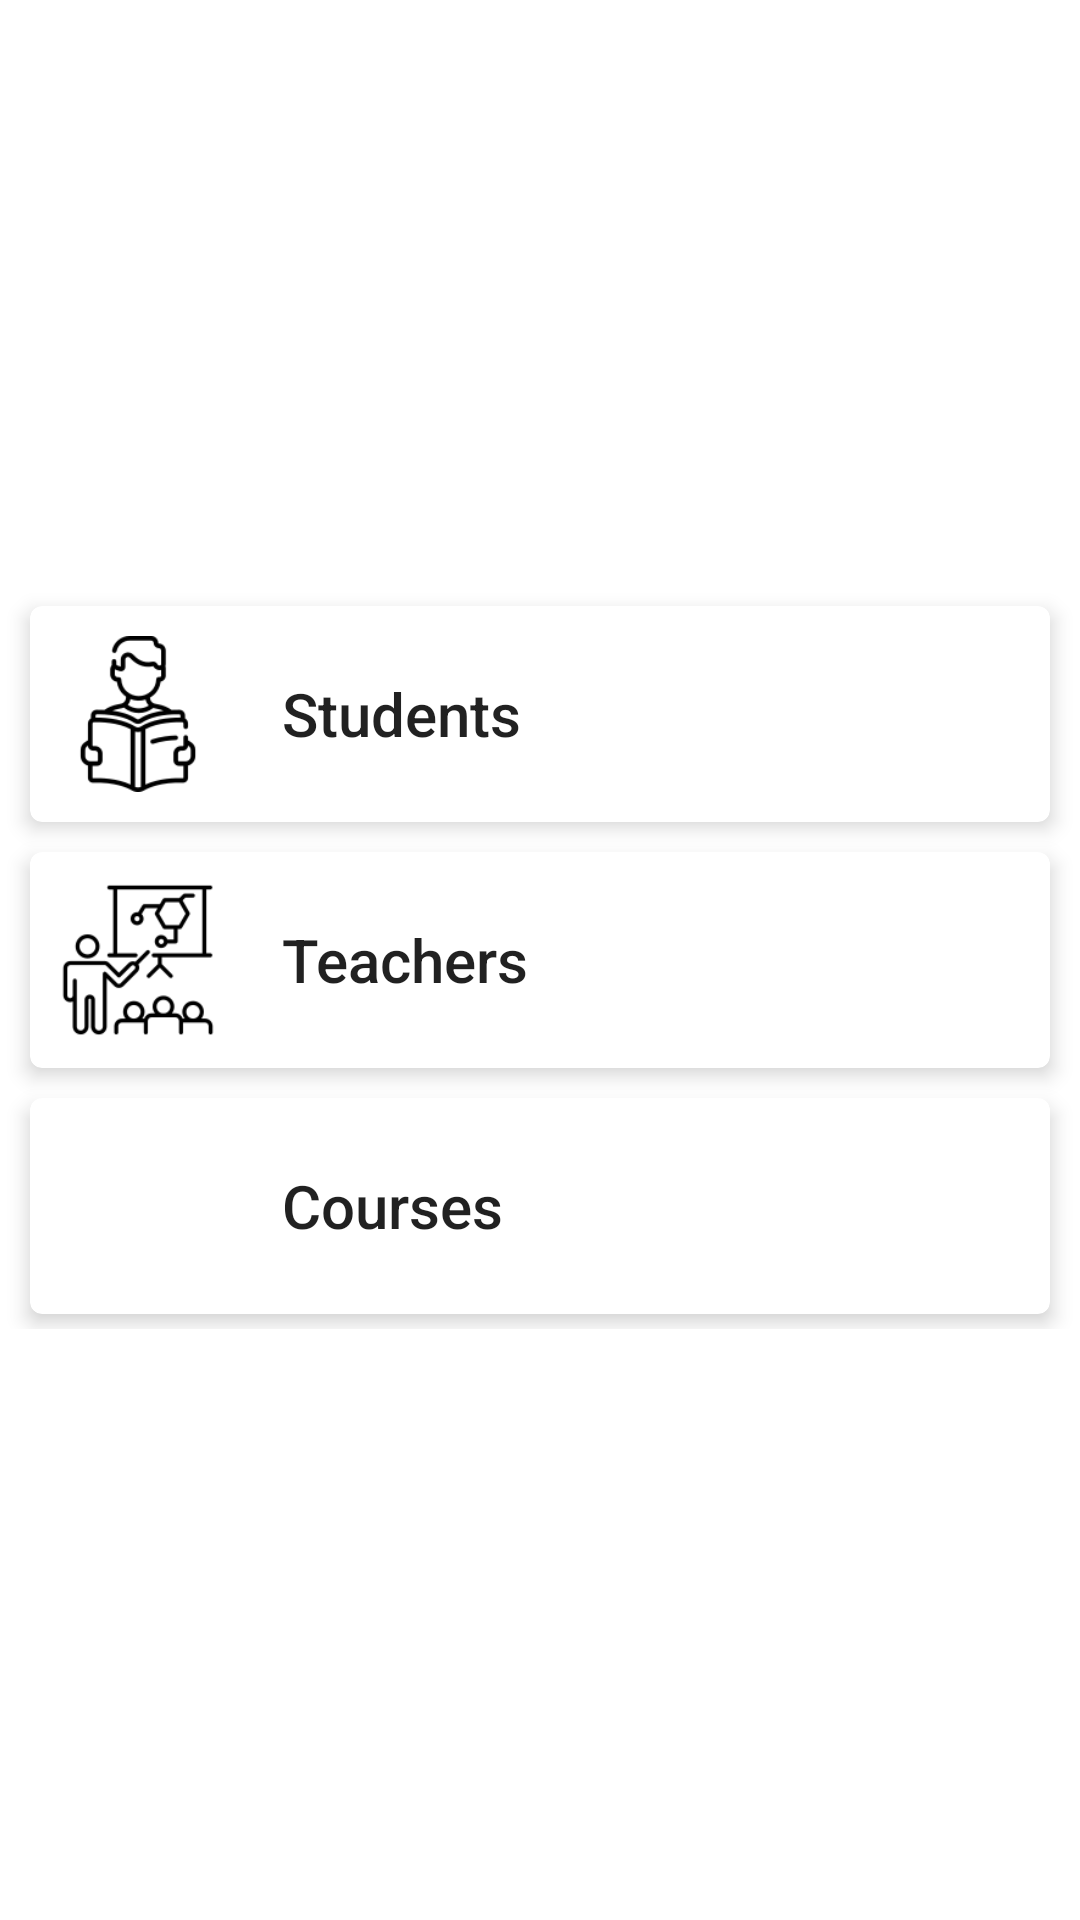

The Android layout XML behind this screen, and the referenced resources:
<!-- AndroidManifest.xml: application theme Theme.RoomDBTemplate -->
<!-- res/layout/fragment_home.xml -->
<?xml version="1.0" encoding="utf-8"?>
<androidx.constraintlayout.widget.ConstraintLayout xmlns:android="http://schemas.android.com/apk/res/android"
    xmlns:tools="http://schemas.android.com/tools"
    android:layout_width="match_parent"
    android:layout_height="match_parent"
    xmlns:app="http://schemas.android.com/apk/res-auto"
    tools:context=".view.fragment.HomeFragment">

    <androidx.appcompat.widget.LinearLayoutCompat
        android:id="@+id/linearLayoutCompat"
        android:layout_width="match_parent"
        android:layout_height="wrap_content"
        android:orientation="vertical"
        android:gravity="center"
        app:layout_constraintBottom_toBottomOf="parent"
        app:layout_constraintEnd_toEndOf="parent"
        app:layout_constraintStart_toStartOf="parent"
        app:layout_constraintTop_toTopOf="parent">
        <com.google.android.material.card.MaterialCardView
            android:id="@+id/students"
            android:layout_width="match_parent"
            android:layout_height="wrap_content"
            app:cardElevation="4dp"
            android:focusable="true"
            android:clickable="true"
            android:layout_marginVertical="5dp"
            android:layout_marginHorizontal="10dp">
            <LinearLayout
                android:layout_width="match_parent"
                android:layout_height="wrap_content"
                android:gravity="center_vertical"
                android:orientation="horizontal">
                <com.google.android.material.imageview.ShapeableImageView
                    android:layout_width="72dp"
                    android:layout_height="72dp"
                    android:padding="10dp"
                    android:src="@drawable/student"/>
                <TextView
                    android:layout_width="match_parent"
                    android:layout_height="wrap_content"
                    android:layout_marginStart="12dp"
                    style="@style/TextAppearance.AppCompat.Title"
                    android:text="Students"/>
            </LinearLayout>
        </com.google.android.material.card.MaterialCardView>

        <com.google.android.material.card.MaterialCardView
            android:id="@+id/teachers"
            android:layout_width="match_parent"
            android:layout_height="wrap_content"
            app:cardElevation="4dp"
            android:focusable="true"
            android:clickable="true"
            android:layout_marginVertical="5dp"
            android:layout_marginHorizontal="10dp">
            <LinearLayout
                android:layout_width="match_parent"
                android:layout_height="wrap_content"
                android:gravity="center_vertical"
                android:orientation="horizontal">
                <com.google.android.material.imageview.ShapeableImageView
                    android:layout_width="72dp"
                    android:layout_height="72dp"
                    android:padding="10dp"
                    android:src="@drawable/teacher"/>
                <TextView
                    android:layout_width="match_parent"
                    android:layout_height="wrap_content"
                    android:layout_marginStart="12dp"
                    style="@style/TextAppearance.AppCompat.Title"
                    android:text="Teachers"/>
            </LinearLayout>
        </com.google.android.material.card.MaterialCardView>

        <com.google.android.material.card.MaterialCardView
            android:id="@+id/courses"
            android:layout_width="match_parent"
            android:layout_height="wrap_content"
            app:cardElevation="4dp"
            android:focusable="true"
            android:clickable="true"
            android:layout_marginVertical="5dp"
            android:layout_marginHorizontal="10dp">
            <LinearLayout
                android:layout_width="match_parent"
                android:layout_height="wrap_content"
                android:gravity="center_vertical"
                android:orientation="horizontal">
                <com.google.android.material.imageview.ShapeableImageView
                    android:layout_width="72dp"
                    android:layout_height="72dp"
                    android:padding="10dp"
                    android:src="@drawable/course"/>
                <TextView
                    android:layout_width="match_parent"
                    android:layout_height="wrap_content"
                    android:layout_marginStart="12dp"
                    style="@style/TextAppearance.AppCompat.Title"
                    android:text="Courses"/>
            </LinearLayout>
        </com.google.android.material.card.MaterialCardView>
    </androidx.appcompat.widget.LinearLayoutCompat>
</androidx.constraintlayout.widget.ConstraintLayout>
<!-- resources referenced by this layout -->
<resources>
  <!-- drawable student: png bitmap (drawable, 4057 bytes) -->
  <!-- drawable teacher: png bitmap (drawable, 4538 bytes) -->
  <style name="Theme.RoomDBTemplate" parent="Theme.MaterialComponents.DayNight.DarkActionBar">
          
          <item name="colorPrimary">@color/purple_500</item>
          <item name="colorPrimaryVariant">@color/purple_700</item>
          <item name="colorOnPrimary">@color/white</item>
          
          <item name="colorSecondary">@color/teal_200</item>
          <item name="colorSecondaryVariant">@color/teal_700</item>
          <item name="colorOnSecondary">@color/black</item>
          
          <item name="android:statusBarColor">?attr/colorPrimaryVariant</item>
          
      </style>
  <color name="purple_500">#FF6200EE</color>
  <color name="purple_700">#FF3700B3</color>
  <color name="white">#FFFFFFFF</color>
  <color name="teal_200">#FF03DAC5</color>
  <color name="teal_700">#FF018786</color>
  <color name="black">#FF000000</color>
</resources>
